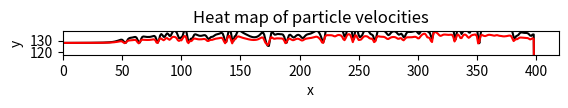

Reproduce this figure in Python.
# Monte Carlo simulation for Argon atoms under the Lenard-Jones potential.
# Lennard-Jones: V(r) = 4E(sigma/r**12 - sigma/r**6)
# reduced distance unit is sigma = 1 where for argon sigma = 2.4 angstrom
# reduced energy unit is E = 1 where for argon e = eV
# Resulting potential is V(r) = 4(1/r**12-1/r**6)
# and force magnitude is F(r) = 24(2/r**13-1/r**7)

import numpy as np
from matplotlib import pyplot as plt

def sign(a, b):    # utility function to select proper sign for flipping distance
	if (b >=  0.0):
		return abs(a)
	else:
		return  - abs(a)

# Define the number of atoms so it is a perfect square, simplifies setup
Natoms = 64
sqrtNatoms = int(np.sqrt(Natoms))
Nsteps =  400
Kinit = 2.0    # initial average kinetic energy of each particle
v0 = np.sqrt(2.*Kinit)    # initial average speed of each particle, m = 1
dt = 0.02

# Create an array to store the potential energy at each step.
PEnergy = np.zeros(Nsteps)

# Now define all the variable arrays.  For now, do not keep track of forces.
x  = np.zeros( (Natoms,Nsteps),    float)                       #  x position of atoms
y  = np.zeros( (Natoms,Nsteps),    float)                       #  y position
vx = np.zeros( (Natoms,Nsteps),    float)               #  x vel. x of atoms
vy = np.zeros( (Natoms,Nsteps),    float)                #  y component velocity atoms
# fx = np.zeros( (Natoms,Nsteps, 2), float)                      #  x component of force
# fy = np.zeros( (Natoms,Nsteps, 2), float)                      #  y component of force

# setup the initial grid of particles, placing them in a squarish configuration
sigspace = 5.0 # average spacing between particles in sigma units
L = sigspace*sqrtNatoms                    #  side of square  
halfsig = sigspace/2.    # used for offset from x/y = 0 and x/y = L

# for now put each particle equally spaced in the region modified by a small amount
xvals = np.linspace(halfsig,L-halfsig,sqrtNatoms)
yvals = np.linspace(halfsig,L-halfsig,sqrtNatoms)
# startpos = [[xs,ys] for xs in xvals for ys in yvals] alternative position set

for ix in range(0, sqrtNatoms):                   #  x->   0  1  2  3  4
	for iy in range(0, sqrtNatoms):               #  y = 0   0  5  10 15 20 
		 x[sqrtNatoms*ix+iy,0] = xvals[ix] + np.random.rand()-0.5
		 y[sqrtNatoms*ix+iy,0] = yvals[iy] + np.random.rand()-0.5
		 # vx[sqrtNatoms*ix+iy,0] = twelveran()*sqrtKinit
		 # vy[iy+sqrtNatoms*ix,0] = twelveran()*sqrtKinit
		 angle = np.random.rand()*2.*np.pi               # to randomize v direction
		 vx[sqrtNatoms*ix+iy,0] = v0*np.cos(angle)
		 vy[sqrtNatoms*ix+iy,0] = v0*np.sin(angle)

# do the first step with Euler  new pos = old pos + old vel*time step
# for now, this is the only use of the speed array which is not now updated
for n1 in range(0, Natoms):
	x[n1,1] = x[n1,0] + vx[n1,0]*dt
	y[n1,1] = y[n1,0] + vy[n1,0]*dt
	vx[n1,1] = vx[n1,0]
	vy[n1,1] = vy[n1,0]


# now do all other steps with Verlet starting with third position
for ns in range(2, Nsteps):

	# this for loop checks for particles that have left the box, and re-introduces them 
	# on the other side.  It also adjust the previous position to make Verlet
	# calculation consistent.  As a result, some particle positions will be
	# slightly outside the box, but they will be traveling back into it
	for k in range(0,Natoms):
		if x[k,ns-1] > L:
			x[k,ns-1] = x[k,ns-1] - L
			x[k,ns-2] = x[k,ns-2] - L
		elif x[k,ns-1] < 0:
			x[k,ns-1] = x[k,ns-1] + L
			x[k,ns-2] = x[k,ns-2] + L
		if y[k,ns-1] > L:
			y[k,ns-1] = y[k,ns-1] - L
			y[k,ns-2] = y[k,ns-2] - L
		elif y[k,ns-1] < 0:
			y[k,ns-1] = y[k,ns-1] + L
			y[k,ns-2] = y[k,ns-2] + L

	accx = np.zeros((Natoms,Natoms), float)
	accy = np.zeros((Natoms,Natoms), float)

	# Now loop over all atoms to fill in the lower triangular portion of  the acceleration arrays
	for n in range(0, Natoms):
		for m in range(n+1, Natoms):

# calculate the minimum x distance
			dx = x[n,ns-1]-x[m,ns-1]
			dy = y[n,ns-1]-y[m,ns-1]

			if np.abs(dx) > L/2.:
				dx = dx  -  sign(L, dx)    #  interact with closer image

# now get the minimum y distance
			if np.abs(dy) > L/2.:
				dy = dy  -  sign(L, dy)

			rmn = np.sqrt(dx*dx+dy*dy)
			if rmn > 6.0:
				continue      # if the particle is beyond some max dist, ignore

			elif rmn < 0.0001:
				rmn = 0.0001  # limit the approach of particles, including the rmn = 0 case

			fmn = 24.*(2./rmn**13 - 1./rmn**7)  # force on n from m
			PEnergy[ns] += -4.*(1./rmn**12 - 1./rmn**6)
			thetamn = np.arctan2(dy,dx)
			accx[m,n] = fmn*np.cos(thetamn)   # accelerations, remember m = 1 otherwise divide f by m
			accy[m,n] = fmn*np.sin(thetamn)

	# Since each array is 0 everywhere but in the lower triangle we can just subtract the transpose to copy the opposite force into the upper triangle.
	accx = accx - np.transpose(accx)
	accy = accy - np.transpose(accy)

	for n in range(0,Natoms):
		# Verlet formula, new position depends on previous two and acceleration term
		x[n,ns] = 2.*x[n,ns-1] - x[n,ns-2] + np.sum(accx[:,n])*dt**2
		y[n,ns] = 2.*y[n,ns-1] - y[n,ns-2] + np.sum(accy[:,n])*dt**2

		# could calculate speed later, but go ahead and use central difference formula
		vx[n,ns-1] = (x[n,ns] - x[n,ns-2])/(2.*dt)
		vy[n,ns-1] = (y[n,ns] - y[n,ns-2])/(2.*dt)

# Plot the initial positions
plt.scatter(x[:,0],y[:,0])
plt.title('Initial atom positions')
plt.xlabel('x')
plt.ylabel('y')
plt.show()

# Plot the final positions
plt.scatter(x[:,-1],y[:,-1])
plt.title('Final atom positions')
plt.xlabel('x')
plt.ylabel('y')
plt.show()

# particle velocity
vel = np.square(vx) + np.square(vy)

plt.hist(vel[:,-2],32)
plt.show()

# Create an array of velocities.  Increasing this size would allow for higher resolution.
velmap = np.zeros((int(L),int(L)))
for p in range(Natoms):
	velmap[int(x[p,-2]),int(y[p,-2])] = vel[p,-2]

plt.imshow(velmap,cmap = plt.cm.hot_r)
plt.title('Heat map of particle velocities')
plt.show()

KEnergy = 0.5*vel
Klist = np.zeros(Nsteps)

for step in range(Nsteps):
	Klist[step] = np.sum(KEnergy[:,step])


Tlist = Klist + PEnergy

plt.plot(range(Nsteps),Tlist,'k-',range(Nsteps),PEnergy,'b-',range(Nsteps),Klist,'r-',)
plt.ylim(ymax=Natoms*Kinit+10,ymin=Natoms*Kinit-10)
plt.show()